The GitHub repository pedroescalfonimoraes/final-project-plagues-recognition-master contains a labelled image folder "bm-vs-av-v2-augmented" with 2 categories: acaro vermelho, bicho mineiro. Examples follow, each with its label.

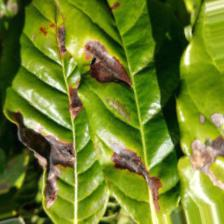
Label: bicho mineiro

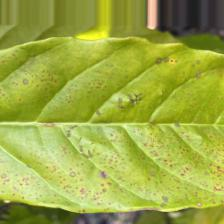
Label: acaro vermelho

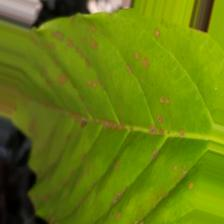
Label: acaro vermelho

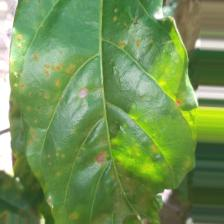
Label: acaro vermelho

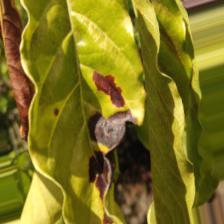
Label: bicho mineiro

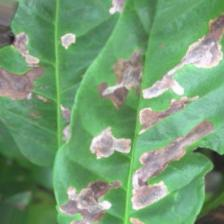
Label: bicho mineiro
